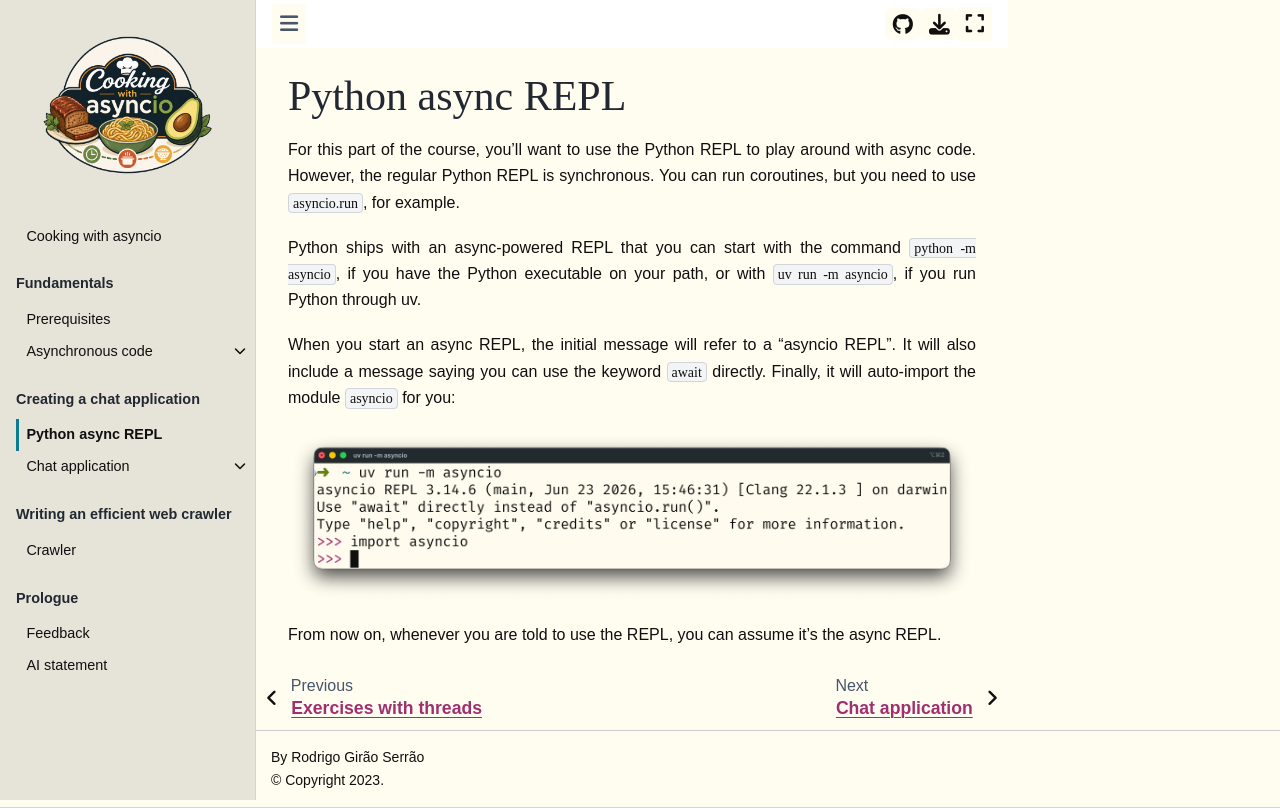

repository: mathspp/asyncio · page: chat/async-repl.html · generator: jekyll

# Python async REPL

For this part of the course, you'll want to use the Python REPL to play around with async code.
However, the regular Python REPL is synchronous.
You can run coroutines, but you need to use `asyncio.run`, for example.

Python ships with an async-powered REPL that you can start with the command `python -m asyncio`, if you have the Python executable on your path, or with `uv run -m asyncio`, if you run Python through uv.

When you start an async REPL, the initial message will refer to a “asyncio REPL”.
It will also include a message saying you can use the keyword `await` directly.
Finally, it will auto-import the module `asyncio` for you:

![](asyncio_repl.png)

From now on, whenever you are told to use the REPL, you can assume it's the async REPL.
